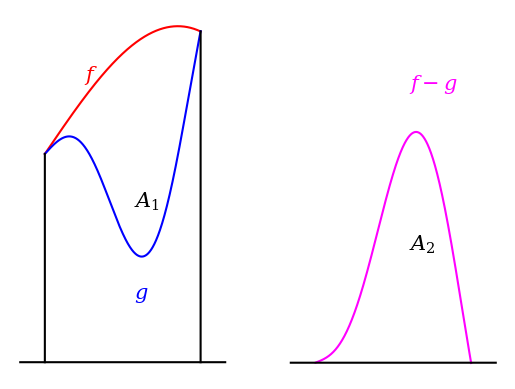
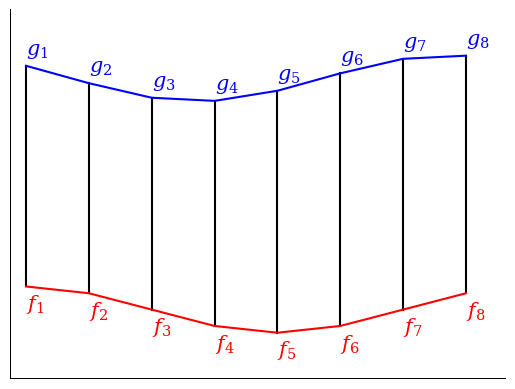

These charts were generated, in order, by the following Python code:
import numpy as np
import matplotlib.pyplot as plt
x = [v for v in np.arange(0, 2 * np.pi, 0.01)]
f = [np.cos(v / np.pi / 2) * v * 4 + 23 for v in x]
g = [np.cos(v * 0.87) * v * 3 + 23 for v in x]
while f[-1] > g[-1]:
    v = x[-1] + 0.01
    x.append(v)
    f.append(np.cos(v / np.pi / 2) * v * 4 + 23)
    g.append(np.cos(v * 0.87) * v * 3 + 23)
l1 = [i for i in np.arange(0, f[0] + 0.001, 0.001)]
x1 = [0 for i in np.arange(0, f[0] + 0.001, 0.001)]
l2 = [i for i in np.arange(0, f[-1] + 0.001, 0.001)]
x2 = [x[-1] for i in np.arange(0, f[-1]  + 0.001, 0.001)]
x3 = [v for v in np.arange(x[0] - 1, x[-1] + 1 + 0.001, 0.001)]
s = [0 for v in x3]
df = [f[i] - g[i] for i in range(len(x))]
plt.subplot(1, 2, 1)
plt.rcParams['font.family'] = "serif"
plt.rcParams["mathtext.fontset"] = "dejavuserif"
plt.axis('off')
plt.plot(x, f, label = "f", c = "r")
ix = int(len(x) / 4)
plt.text(x[ix], f[ix] + 2, '$f$', size=15, color='r')
plt.plot(x, g, label = "g", c = "b")
ix = int(g.index(min(g))) - 30  
plt.text(x[ix], g[ix] - 5, '$g$', size=15, color='b')
plt.text(x[ix], g[ix] + 5, '$A_{1}$', size=15, color='k')
plt.plot(x3, s, c = "k")
plt.plot(x1, l1, c = "k") 
plt.plot(x2, l2, c = "k")
plt.plot() 
plt.subplot(1, 2, 2) 
plt.axis('off')
plt.plot(x, df, c = "magenta")
plt.ylim(-1.71, max(max(f), max(g)))
ix = int(df.index(max(df))) - 30  
plt.text(x[ix], df[ix] / 2, '$A_{2}$', size=15, color='k')
plt.text(x[ix], df[ix] + 5, '$f-g$', size=15, color='magenta')
plt.plot(x3, s, c = "k")
plt.show()
plt.close()

plt.axis('off')
x = [v for v in np.arange(0, 2 * np.pi, np.pi / 4)]
f = [np.cos(v) for v in x]
g = [np.cos(v + 1) + 10 for v in x] 
for i in range(len(x)):
    plt.plot([x[i], x[i]], [f[i], g[i]], c = "k")
    plt.text(x[i], g[i] + 0.5, '$g_{' + str(i + 1) + '}$', size=15, color='b')
    plt.text(x[i], f[i] - 1, '$f_{' + str(i + 1) + '}$', size=15, color='r')
plt.plot(x, f, label = "f", c = "r") 
plt.plot(x, g, label = "g", c = "b") 
plt.ylim(min(min(f), min(g)) - 2, max(max(f), max(g)) + 2)
plt.xlim(min(x) - 0.2, max(x) + 0.5)
plt.arrow(min(x) - 0.2, min(min(f), min(g)) - 2, 0, max(max(f), max(g)) + 2 - min(min(f), min(g)) + 2)
plt.arrow(min(x) - 0.2, min(min(f), min(g)) - 2, max(x) + 0.5 - min(x) + 0.2, 0)
plt.xlabel("x")
plt.ylabel("y")
plt.show()
plt.close()
